Run: headless pygame with SDL's dummy video driver; simulated clock (each Clock.tick advances the game by its frame time, no real sleeping); random seed 0; keys injected as events and as key.get_pressed() state; no mouse input.
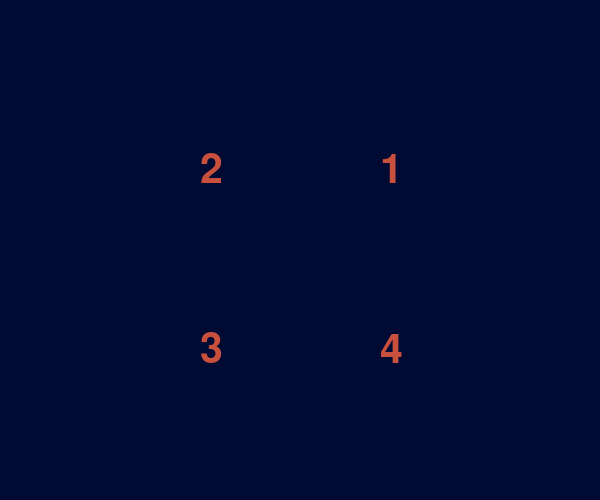
Frame 1 of 4 · flips 1–60 · no input
Frame 2 of 4 · flips 61–180 · tapped SPACE, RETURN · held RIGHT (→), D · screen unchanged from frame 1, image omitted
Frame 3 of 4 · flips 181–300 · held DOWN (↓), S · screen unchanged from frame 2, image omitted
Frame 4 of 4 · flips 301–420 · held LEFT (←), A, UP (↑), W · screen unchanged from frame 3, image omitted

The pygame program that drew these frames:

import math
import pygame,sys
from pygame.locals import *
import random
import time

pygame.init()
screen = pygame.display.set_mode((600,500))
myfont = pygame.font.Font(None, 60)

color = 200, 80, 60
width = 4
x,y = 300,250
radius = 200
position = x - radius, y - radius, radius * 2, radius * 2

pieco = [False, False, False, False]
keys = pygame.K_1, pygame.K_2, pygame.K_3, pygame.K_4
ltag = (x+radius,y),(x,y-radius),(x-radius,y),(x,y+radius)

while True:
    for event in pygame.event.get():
        if event.type == QUIT:
            sys.exit()
        elif event.type == KEYUP:
            for i in range(4):
                if event.key == keys[i]:
                    pieco[i] = True

    screen.fill((0,10,50))

    screen.blit( myfont.render('1', True, color),
                (x + radius/2 - 20, y - radius/2))
    screen.blit( myfont.render('2', True, color),
                (x - radius/2, y - radius/2))
    screen.blit( myfont.render('3', True, color),
                (x - radius/2, y + radius/2 - 20))
    screen.blit( myfont.render('4', True, color),
                (x + radius/2 - 20, y + radius/2 - 20))

    for i in range(4):
        if pieco[i]:
            pygame.draw.arc(screen,
                            color,
                            position,
                            math.radians(90 * i),
                            math.radians(90 *(i+1)),
                            width)
            pygame.draw.line(screen,
                             color,
                             (x,y),
                             ltag[i],
                             width)
            pygame.draw.line(screen,
                             color,
                             (x,y),
                             ltag[(i+1)%4],
                             width)
    if pieco[0] and pieco[1] and pieco[2] and pieco[3]:
            color = 0,255,0
    pygame.display.update()
